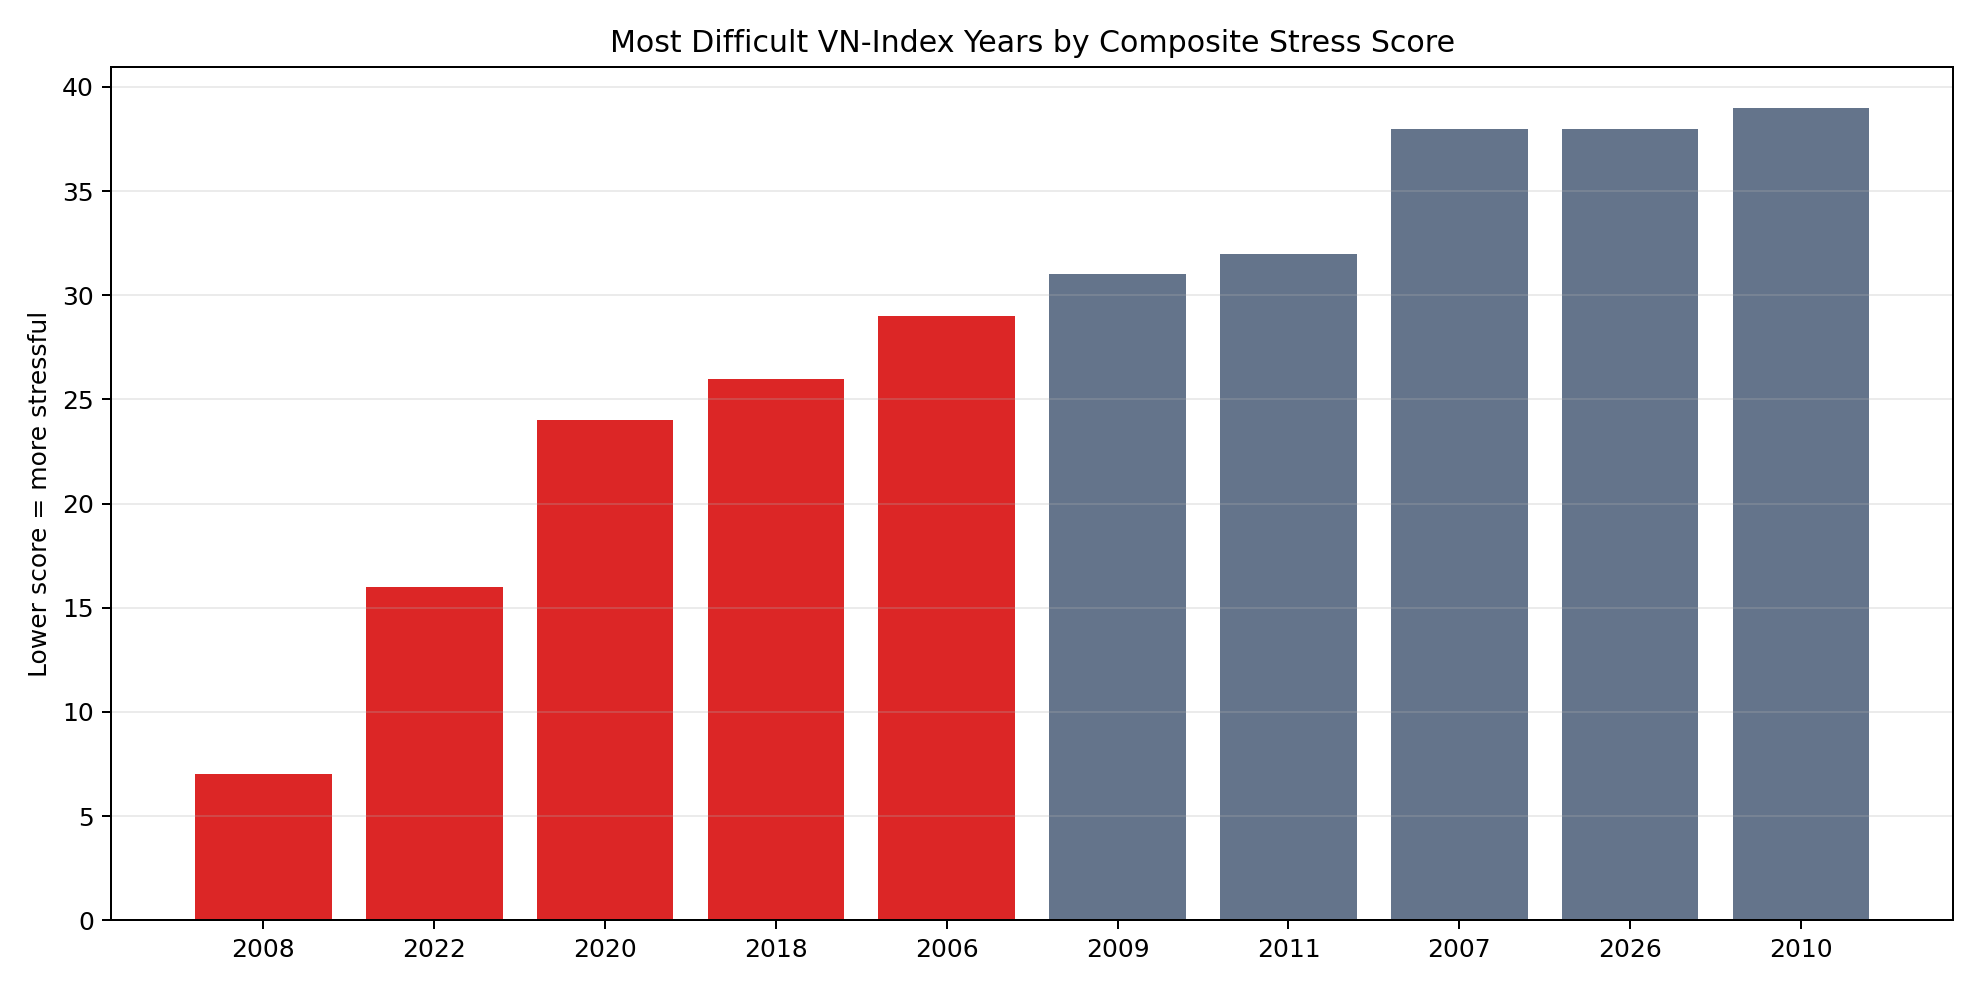

The table this chart was drawn from, first rows:
year, sessions, benchmark_return, annual_volatility, downside_volatility, max_drawdown, worst_day, best_day, rank_volatility, rank_downside_vol, rank_drawdown, rank_bad_return, stress_score
2008, 245, -0.6596, 0.3705, 0.202, -0.6885, -0.04688, 0.04751, 1.0, 4.0, 1.0, 1.0, 7.0
2022, 249, -0.3278, 0.2483, 0.1937, -0.4034, -0.04953, 0.04811, 5.0, 7.0, 2.0, 2.0, 16.0
2020, 252, 0.1487, 0.2279, 0.2238, -0.3351, -0.06276, 0.0498, 6.0, 1.0, 4.0, 13.0, 24.0
2018, 248, -0.09317, 0.2228, 0.174, -0.2621, -0.05098, 0.0377, 7.0, 8.0, 7.0, 4.0, 26.0
2006, 249, 1.445, 0.3227, 0.2107, -0.3681, -0.04842, 0.04781, 3.0, 2.0, 3.0, 21.0, 29.0
2009, 251, 0.5678, 0.3458, 0.203, -0.3032, -0.0455, 0.04763, 2.0, 3.0, 6.0, 20.0, 31.0
2011, 248, -0.2746, 0.2115, 0.1283, -0.3345, -0.04031, 0.0342, 9.0, 15.0, 5.0, 3.0, 32.0
2007, 248, 0.2331, 0.2729, 0.1528, -0.245, -0.0437, 0.04225, 4.0, 10.0, 8.0, 16.0, 38.0
2026, 120, 0.04532, 0.2116, 0.1645, -0.1638, -0.06508, 0.0471, 8.0, 9.0, 15.0, 6.0, 38.0
2010, 250, -0.02049, 0.2101, 0.1464, -0.2286, -0.03952, 0.04487, 12.0, 12.0, 10.0, 5.0, 39.0
2014, 247, 0.08125, 0.1765, 0.1497, -0.1912, -0.05872, 0.03039, 14.0, 11.0, 11.0, 9.0, 45.0
2025, 249, 0.4087, 0.2113, 0.1963, -0.1811, -0.06677, 0.06766, 10.0, 6.0, 12.0, 18.0, 46.0
2012, 250, 0.1769, 0.201, 0.1463, -0.2311, -0.04674, 0.04006, 13.0, 13.0, 9.0, 14.0, 49.0
2021, 250, 0.3573, 0.2108, 0.2006, -0.1426, -0.06674, 0.03865, 11.0, 5.0, 16.0, 17.0, 49.0
2015, 248, 0.06121, 0.1664, 0.1104, -0.175, -0.0528, 0.03002, 17.0, 18.0, 13.0, 7.0, 55.0
2023, 249, 0.122, 0.17, 0.1395, -0.1745, -0.04499, 0.03655, 16.0, 14.0, 14.0, 11.0, 55.0
2013, 250, 0.2197, 0.1716, 0.1268, -0.1125, -0.03854, 0.03468, 15.0, 16.0, 17.0, 15.0, 63.0
2024, 250, 0.1211, 0.1353, 0.1111, -0.08939, -0.04699, 0.02396, 19.0, 17.0, 19.0, 10.0, 65.0
2016, 251, 0.1482, 0.14, 0.08202, -0.0917, -0.0307, 0.03851, 18.0, 19.0, 18.0, 12.0, 67.0
2019, 250, 0.07669, 0.1085, 0.07554, -0.07199, -0.02504, 0.01918, 20.0, 20.0, 20.0, 8.0, 68.0
2017, 250, 0.4803, 0.0985, 0.07066, -0.05419, -0.02416, 0.02449, 21.0, 21.0, 21.0, 19.0, 82.0
